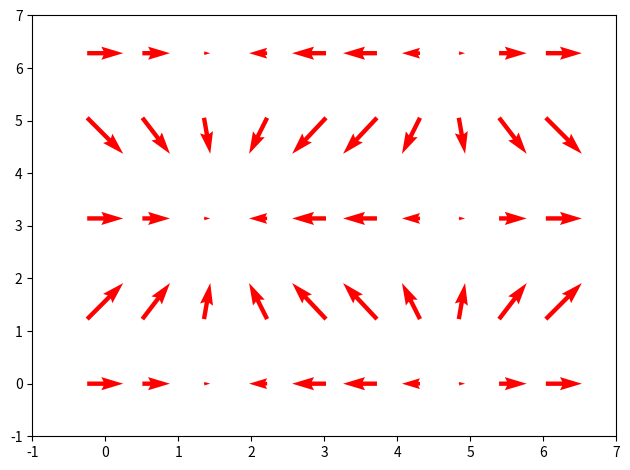

Recreate this plot in Python.
# -*- coding: utf-8 -*-
"""
Created on Sun Aug 16 15:49:07 2020

[redacted]
"""
import numpy as np
from matplotlib import pyplot as plt
from matplotlib import animation

X, Y = np.mgrid[:2*np.pi:10j,:2*np.pi:5j]
U = np.cos(X)
V = np.sin(Y)

fig, ax = plt.subplots(1,1)
Q = ax.quiver(X, Y, U, V, pivot='mid', color='r', units='inches')

ax.set_xlim(-1, 7)
ax.set_ylim(-1, 7)

def update_quiver(num, Q, X, Y):
    """updates the horizontal and vertical vector components by a
    fixed increment on each frame
    """

    U = np.cos(X + num*0.1)
    V = np.sin(Y + num*0.1)

    Q.set_UVC(U,V)

    return Q,

# you need to set blit=False, or the first set of arrows never gets
# cleared on subsequent frames
anim = animation.FuncAnimation(fig, update_quiver, fargs=(Q, X, Y),
                               interval=50, blit=False)
fig.tight_layout()
plt.show()